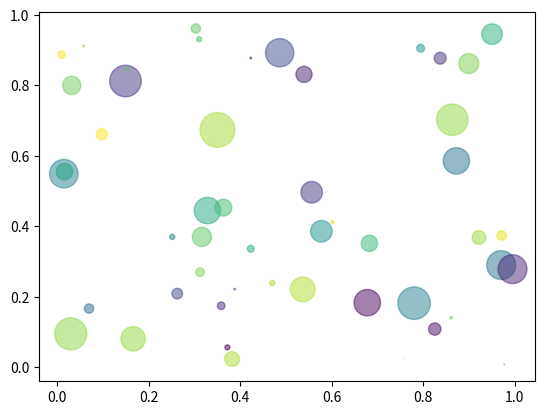

Generate this figure with matplotlib:
#created on:03 -November-2020
# [redacted]
# #E-mail:[email redacted]
from matplotlib import pyplot as plt
#import matplotlib.pyplot as plt
import numpy as np
from random import*
N=50

X=np.random.rand(N)
Y=np.random.rand(N)
colors =np.random.rand(N)

area = np.pi *(15*np.random.rand(N))**2 #O-15
plt.scatter(X,Y,s=area,c=colors,alpha=0.5)
plt.show()

print()
print()
# X=np.linspace(-np.pi,np.pi,256,endpoint=True)
# C,S =np.cos(X),np.sin(X)
#
# plt.plot(X,C,color="blue",linewidth=2.5,linestyles="solid")
# plt.show()
